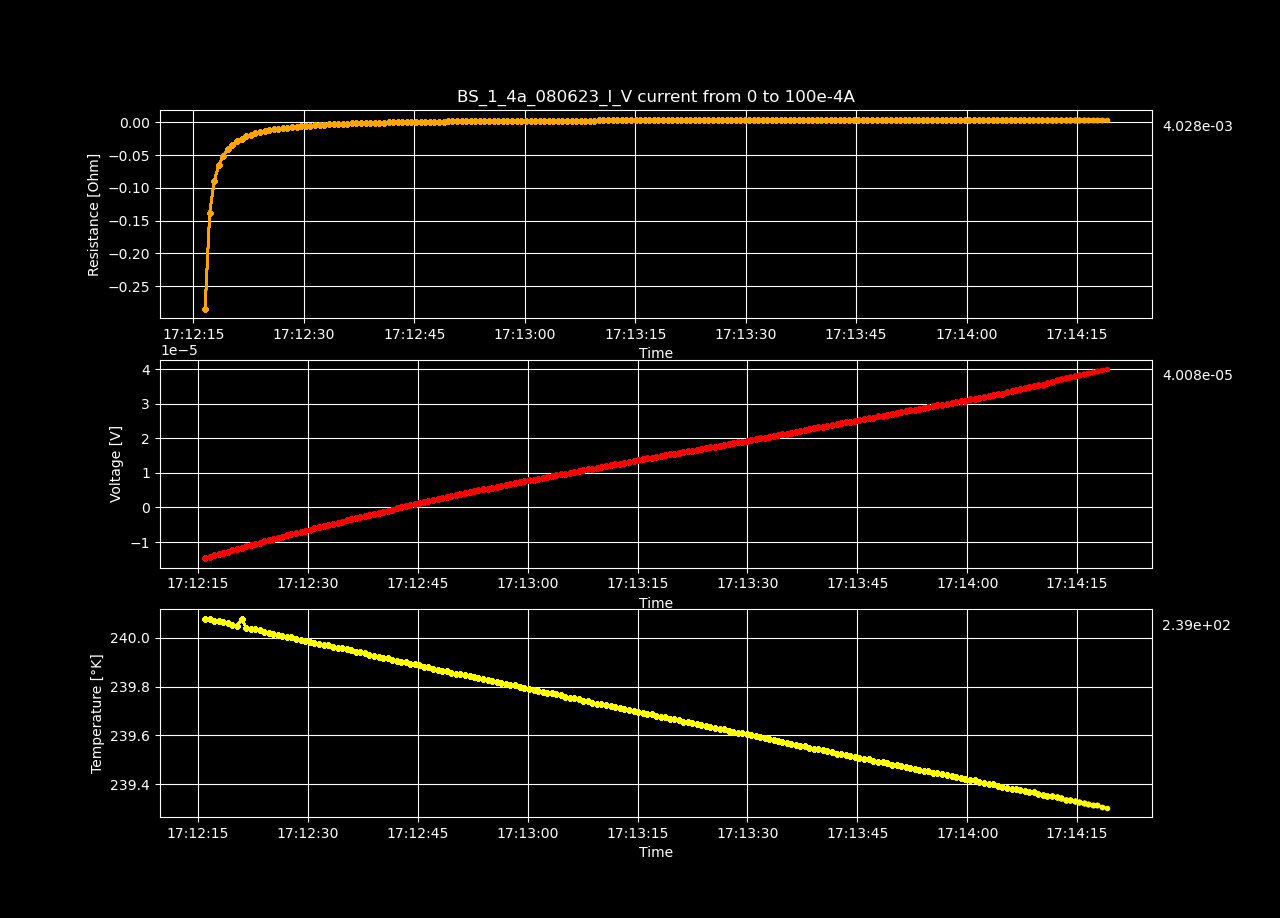

Source data for this figure (header and first rows):
Datetime, Temperature [K], Voltage [V], Resistance [𝛀], Current Source [A], Electric Field [V/cm], Restivity [𝛀 cm], Current Density [A/cm2]
2023-06-08 17:12:15.956267, 240.1, -1.46581409e-05, -inf, 0.0, -0.0002819, -inf, 0.0
2023-06-08 17:12:16.578734, 240.1, -1.42816767e-05, -0.2842, 5.0251256281407036e-05, -0.0002746, -0.4864, 0.0005646
2023-06-08 17:12:17.204654, 240.1, -1.39027921e-05, -0.1383, 0.0001005, -0.0002674, -0.2368, 0.001129
2023-06-08 17:12:17.825422, 240.1, -1.34858879e-05, -0.08946, 0.0001508, -0.0002593, -0.1531, 0.001694
2023-06-08 17:12:18.432101, 240.1, -1.3123144e-05, -0.06529, 0.000201, -0.0002524, -0.1117, 0.002258
2023-06-08 17:12:19.065938, 240.1, -1.27511168e-05, -0.05075, 0.0002513, -0.0002452, -0.08686, 0.002823
2023-06-08 17:12:19.684749, 240.1, -1.23662821e-05, -0.04101, 0.0003015, -0.0002378, -0.0702, 0.003388
2023-06-08 17:12:20.295663, 240, -1.1992238e-05, -0.03409, 0.0003518, -0.0002306, -0.05835, 0.003952
2023-06-08 17:12:20.944797, 240.1, -1.16435067e-05, -0.02896, 0.000402, -0.0002239, -0.04957, 0.004517
2023-06-08 17:12:21.551802, 240, -1.12682525e-05, -0.02492, 0.0004523, -0.0002167, -0.04264, 0.005082
2023-06-08 17:12:22.175429, 240, -1.09170027e-05, -0.02172, 0.0005025, -0.0002099, -0.03718, 0.005646
2023-06-08 17:12:22.797014, 240, -1.05586908e-05, -0.0191, 0.0005528, -0.0002031, -0.03269, 0.006211
2023-06-08 17:12:23.403647, 240, -1.02047153e-05, -0.01692, 0.000603, -0.0001962, -0.02896, 0.006775
2023-06-08 17:12:24.027142, 240, -9.85013477e-06, -0.01508, 0.0006533, -0.0001894, -0.02581, 0.00734
2023-06-08 17:12:24.652387, 240, -9.49373896e-06, -0.01349, 0.0007035, -0.0001826, -0.0231, 0.007905
2023-06-08 17:12:25.275559, 240, -9.15216776e-06, -0.01214, 0.0007538, -0.000176, -0.02078, 0.008469
2023-06-08 17:12:25.910469, 240, -8.79990671e-06, -0.01094, 0.000804, -0.0001692, -0.01873, 0.009034
2023-06-08 17:12:26.519127, 240, -8.46055599e-06, -0.009904, 0.0008543, -0.0001627, -0.01695, 0.009599
2023-06-08 17:12:27.131006, 240, -8.11051351e-06, -0.008967, 0.0009045, -0.000156, -0.01535, 0.01016
2023-06-08 17:12:27.742756, 240, -7.75815152e-06, -0.008126, 0.0009548, -0.0001492, -0.01391, 0.01073
2023-06-08 17:12:28.371515, 240, -7.42616078e-06, -0.007389, 0.001005, -0.0001428, -0.01265, 0.01129
2023-06-08 17:12:29.005679, 240, -7.04394787e-06, -0.006675, 0.001055, -0.0001355, -0.01142, 0.01186
2023-06-08 17:12:29.621860, 240, -6.71790715e-06, -0.006077, 0.001106, -0.0001292, -0.0104, 0.01242
2023-06-08 17:12:30.243526, 240, -6.37926158e-06, -0.005519, 0.001156, -0.0001227, -0.009447, 0.01299
2023-06-08 17:12:30.866873, 240, -6.0443462e-06, -0.005012, 0.001206, -0.0001162, -0.008578, 0.01355
2023-06-08 17:12:31.501694, 240, -5.7169944e-06, -0.004551, 0.001256, -0.0001099, -0.007789, 0.01412
2023-06-08 17:12:32.127470, 240, -5.39024768e-06, -0.004126, 0.001307, -0.0001037, -0.007061, 0.01468
2023-06-08 17:12:32.785608, 240, -5.06108061e-06, -0.00373, 0.001357, -9.732847326923079e-05, -0.006384, 0.01524
2023-06-08 17:12:33.411139, 240, -4.73302288e-06, -0.003364, 0.001407, -9.101967076923077e-05, -0.005757, 0.01581
2023-06-08 17:12:34.043051, 240, -4.41222645e-06, -0.003028, 0.001457, -8.485050865384615e-05, -0.005182, 0.01637
2023-06-08 17:12:34.652090, 240, -4.0903204e-06, -0.002713, 0.001508, -7.86600076923077e-05, -0.004644, 0.01694
2023-06-08 17:12:35.279516, 240, -3.74098377e-06, -0.002401, 0.001558, -7.194199557692307e-05, -0.00411, 0.0175
2023-06-08 17:12:35.892801, 239.9, -3.43349895e-06, -0.002135, 0.001608, -6.602882596153846e-05, -0.003654, 0.01807
2023-06-08 17:12:36.518142, 239.9, -3.10423102e-06, -0.001872, 0.001658, -5.969675038461539e-05, -0.003204, 0.01863
2023-06-08 17:12:37.132252, 239.9, -2.78625803e-06, -0.001631, 0.001709, -5.358188519230769e-05, -0.002791, 0.0192
2023-06-08 17:12:37.757841, 239.9, -2.46203249e-06, -0.0014, 0.001759, -4.734677865384615e-05, -0.002396, 0.01976
2023-06-08 17:12:38.379436, 239.9, -2.15595906e-06, -0.001192, 0.001809, -4.1460751153846154e-05, -0.00204, 0.02033
2023-06-08 17:12:39.007204, 239.9, -1.82648952e-06, -0.0009824, 0.001859, -3.512479846153846e-05, -0.001681, 0.02089
2023-06-08 17:12:39.634906, 239.9, -1.52132427e-06, -0.0007967, 0.00191, -2.9256235961538465e-05, -0.001364, 0.02146
2023-06-08 17:12:40.260130, 239.9, -1.20607426e-06, -0.0006154, 0.00196, -2.319373576923077e-05, -0.001053, 0.02202
2023-06-08 17:12:40.879473, 239.9, -9.07867509e-07, -0.0004517, 0.00201, -1.745899055769231e-05, -0.000773, 0.02258
2023-06-08 17:12:41.497460, 239.9, -5.88281041e-07, -0.0002855, 0.00206, -1.1313096942307692e-05, -0.0004887, 0.02315
2023-06-08 17:12:42.120725, 239.9, -2.85132753e-07, -0.0001351, 0.002111, -5.483322173076923e-06, -0.0002312, 0.02371
2023-06-08 17:12:42.742984, 239.9, 3.24376796e-08, 1.5011856373023255e-05, 0.002161, 6.238015307692308e-07, 2.5693369561520572e-05, 0.02428
2023-06-08 17:12:43.359427, 239.9, 3.29838691e-07, 0.0001492, 0.002211, 6.343051750000001e-06, 0.0002553, 0.02484
2023-06-08 17:12:43.995473, 239.9, 6.05254819e-07, 0.0002677, 0.002261, 1.1639515749999999e-05, 0.0004581, 0.02541
2023-06-08 17:12:44.603242, 239.9, 9.01042261e-07, 0.0003898, 0.002312, 1.732773578846154e-05, 0.0006672, 0.02597
2023-06-08 17:12:45.214417, 239.9, 1.20812469e-06, 0.0005115, 0.002362, 2.3233167115384613e-05, 0.0008755, 0.02654
2023-06-08 17:12:45.837523, 239.9, 1.49685276e-06, 0.0006206, 0.002412, 2.878563e-05, 0.001062, 0.0271
2023-06-08 17:12:46.446572, 239.9, 1.8033304e-06, 0.0007324, 0.002462, 3.467943076923077e-05, 0.001253, 0.02767
2023-06-08 17:12:47.068911, 239.9, 2.09609244e-06, 0.0008342, 0.002513, 4.0309469999999995e-05, 0.001428, 0.02823
2023-06-08 17:12:47.701878, 239.9, 2.37816459e-06, 0.000928, 0.002563, 4.5733934423076923e-05, 0.001588, 0.0288
2023-06-08 17:12:48.342794, 239.9, 2.67465801e-06, 0.001024, 0.002613, 5.143573096153846e-05, 0.001752, 0.02936
2023-06-08 17:12:48.961405, 239.9, 2.96096577e-06, 0.001112, 0.002663, 5.694164942307692e-05, 0.001903, 0.02992
2023-06-08 17:12:49.564825, 239.9, 3.25756004e-06, 0.0012, 0.002714, 6.264538538461538e-05, 0.002055, 0.03049
2023-06-08 17:12:50.173756, 239.9, 3.52914398e-06, 0.001277, 0.002764, 6.786815346153846e-05, 0.002185, 0.03105
2023-06-08 17:12:50.791192, 239.9, 3.81958677e-06, 0.001357, 0.002814, 7.345359173076923e-05, 0.002323, 0.03162
2023-06-08 17:12:51.433545, 239.8, 4.11870226e-06, 0.001438, 0.002864, 7.92058126923077e-05, 0.002461, 0.03218
2023-06-08 17:12:52.056866, 239.8, 4.37193187e-06, 0.0015, 0.002915, 8.40756128846154e-05, 0.002567, 0.03275
2023-06-08 17:12:52.661978, 239.8, 4.67104736e-06, 0.001575, 0.002965, 8.982783384615385e-05, 0.002697, 0.03331
... 140 more rows
